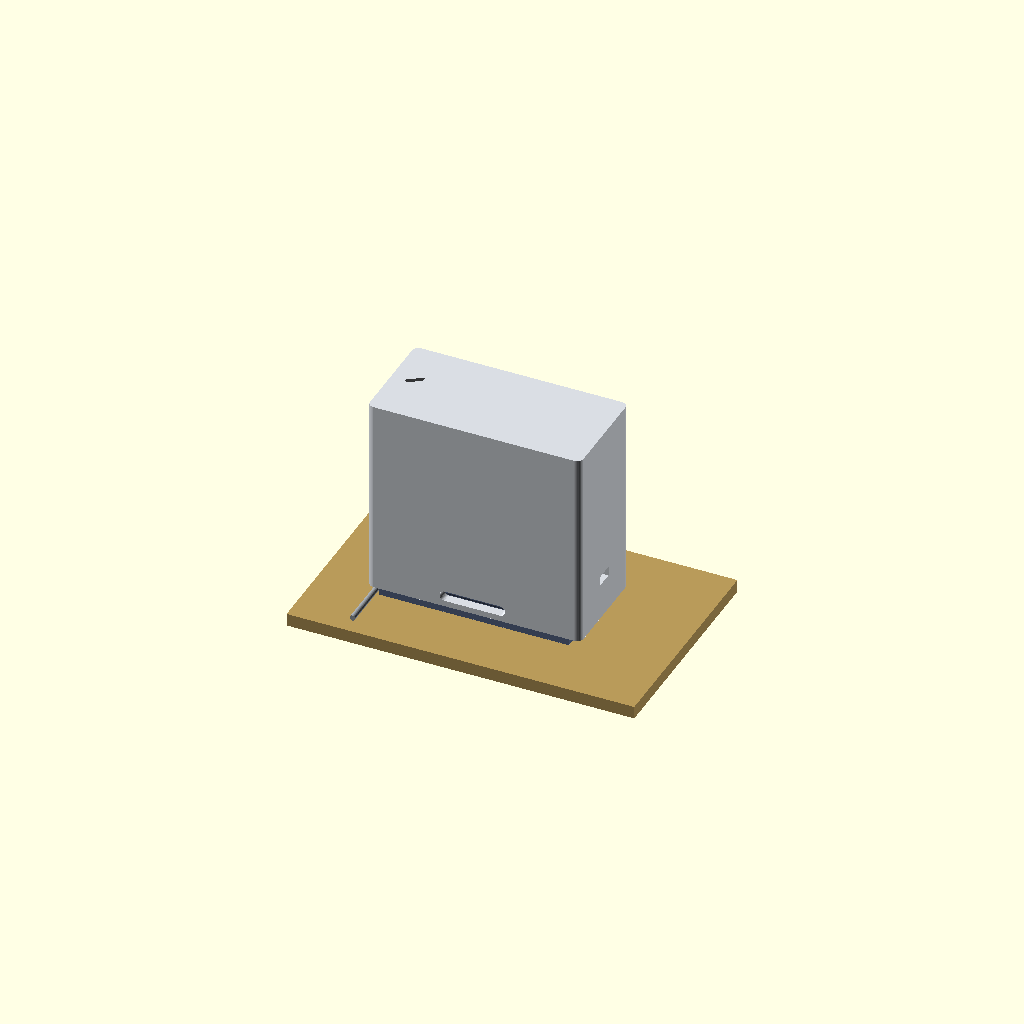
Cell 1: the model at its default parameters.
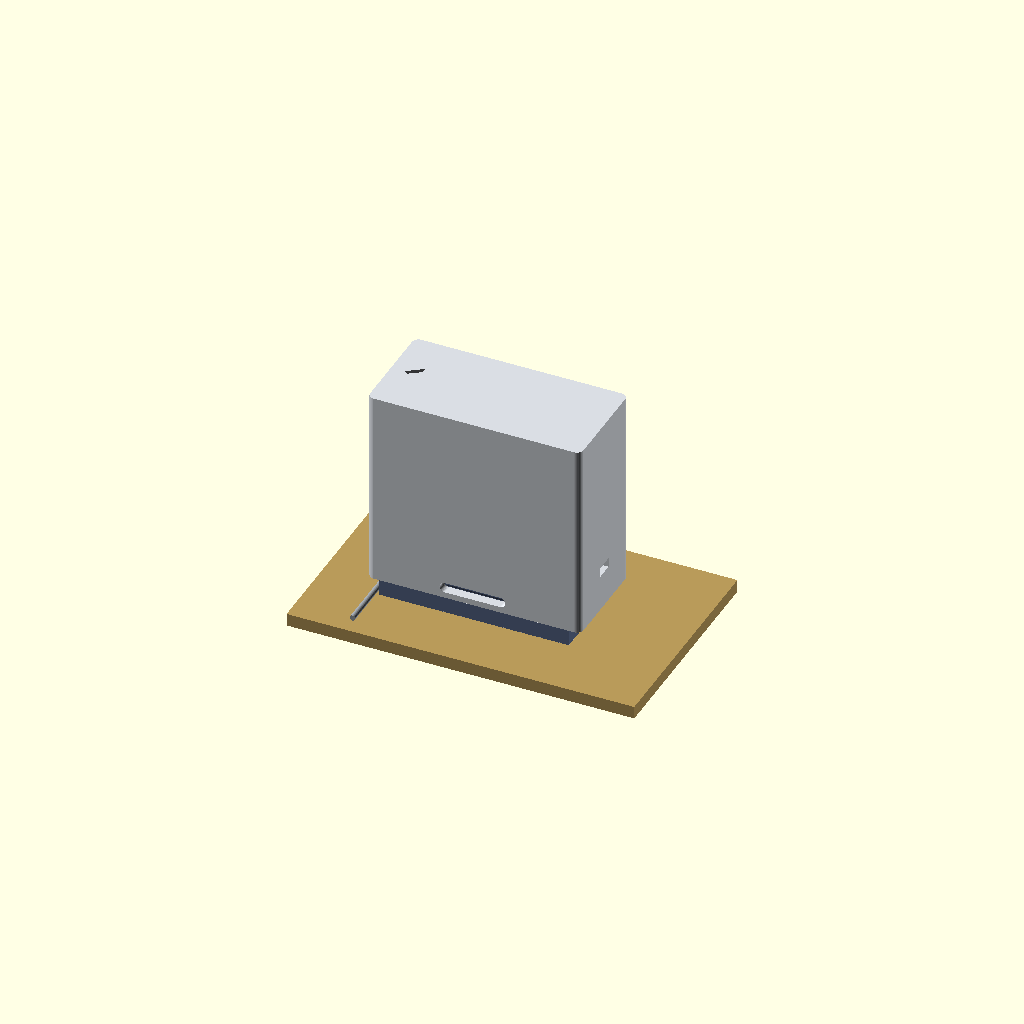
Cell 2: base_h = 2.4 (everything else at default).
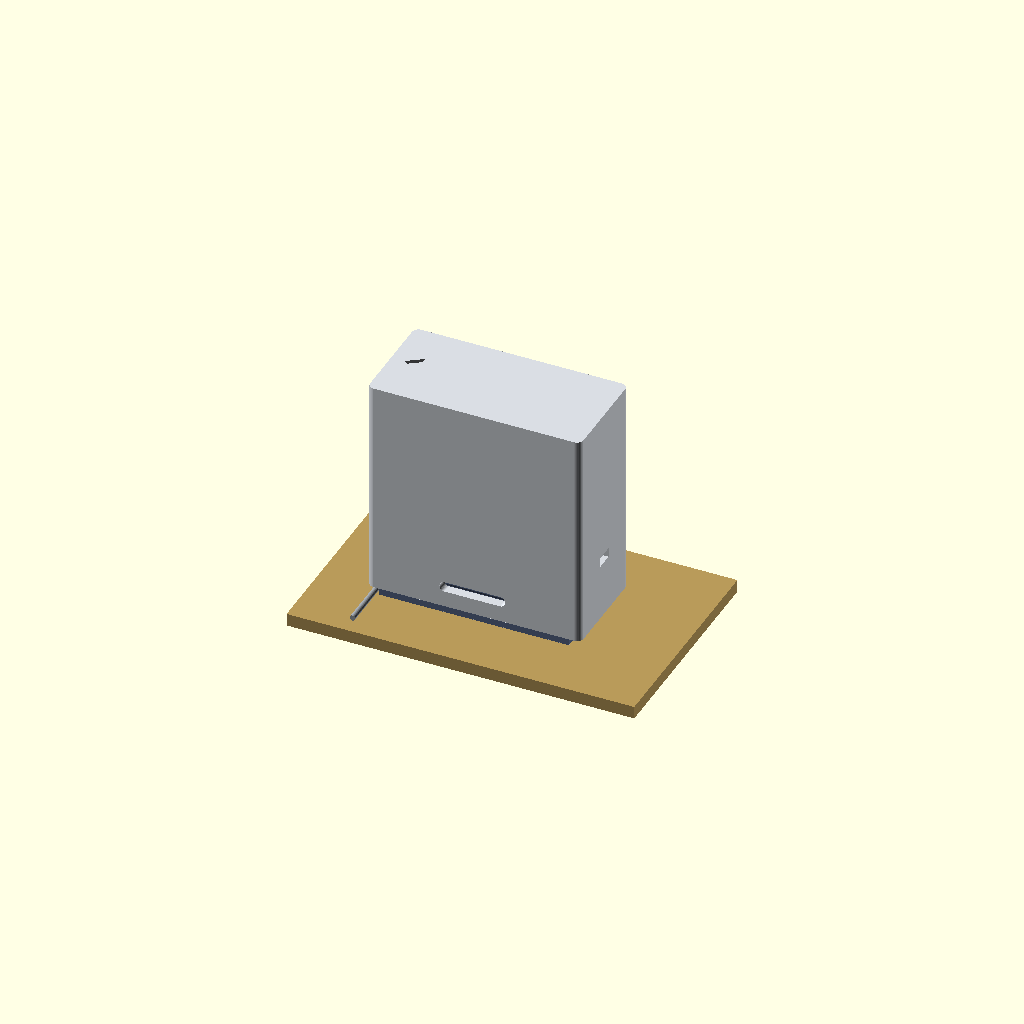
Cell 3: the same model with boss_h = 5.2.
One fixed orthographic camera (rotation 55°, 0°, 25°; colour scheme Cornfield) for every cell.
Source of the model, case/relay_case.scad:
// SSR relay-replacement case v6 (base rev c: snap bump 0.6, fit 0.15, bottom hole flare): 1.2 mm walls, high vents removed (v5 broke at the vent band). v4 tuned for PETG on an Original Prusa MINI (0.4 nozzle).
// part = "assembly" | "cover" | "base" | "plate"  (cover/base/plate are oriented for printing)
// X along relay length (coil column x=0, contacts 15/20), Y across rows (+/-3.75), Z up from VSX board.
$fn = 40;

part = "assembly";
show_base = true; show_cover = true; show_cards = true; show_board = true;
cover_alpha = 1.0;  explode = 0;

// ---- cards ----
card_L = 24; card_H = 22; card_T = 1.6; row = 7.5; wire_d = 1.02; part_h = 1.75;
front_y = row/2 - wire_d/2;          // parts face, wire laps on it: 3.24
back_y  = front_y - card_T;          // bare back: 1.64
mid_y   = back_y + card_T/2;
x0 = -1.8; x1 = x0 + card_L;

// ---- cover ----
clr = 0.3; wall = 1.2; roof = 1.2; engage = 0.6; gtop = 0.2; gw = card_T + 0.4;   // PETG: a bit looser
in_y  = max(front_y + part_h, row/2 + wire_d/2) + clr;   // 5.24
in_x0 = x0 - 0.3; in_x1 = x1 + 0.3;
fit   = 0.15;                        // cover-to-tongue clearance per side

// ---- base ----
bx0 = -2; bx1 = 22; bw = 12;          // 24 x 12, the relay footprint
base_h = 1.2;                         // block on the board; cover walls rest on its top edge
boss_h = 2.6;                         // tongue inside the cover, carries the snap bumps
boss_hw = in_y - fit;
S = base_h + boss_h;                  // card bottom edge height
hole_d = 1.4;                        // 18 AWG (1.02 mm); PETG holes print small
bump_len = 8; bump_h = 1.0; bump_out = 0.6; bump_x = 10; bump_z = base_h + boss_h/2 + 0.1;

roof_z = S + card_H - engage;  top_z = roof_z + roof;  groove_z = S + card_H + gtop;

module rbox(x0_,x1_,y,z0,z1,r=0.8) hull() for (x=[x0_+r,x1_-r], yy=[-y+r,y-r]) translate([x,yy,z0]) cylinder(r=r,h=z1-z0);
module stadium(len,h,out) hull() for (dx=[-(len-h)/2,(len-h)/2]) translate([dx,0,0]) scale([1,out/(h/2),1]) sphere(d=h);

module base() {
  difference() {
    union() {
      translate([bx0,-bw/2,0]) cube([bx1-bx0, bw, base_h]);
      translate([bx0,-boss_hw,base_h-0.01]) cube([bx1-bx0, 2*boss_hw, boss_h+0.01]);
      for (s=[-1,1]) translate([bump_x, s*boss_hw, bump_z]) stadium(bump_len,bump_h,bump_out);
    }
    for (s=[-1,1], x=[0,15,20]) {
      translate([x, s*row/2, -1]) cylinder(d=hole_d, h=S+2);
      translate([x, s*row/2, S-0.6]) cylinder(d1=hole_d, d2=hole_d+1.2, h=0.61);
      translate([x, s*row/2, -0.01]) cylinder(d1=hole_d+0.8, d2=hole_d, h=0.41);   // bottom flare: first layer squish can't close the hole
    }
  }
}

module cover() {
  oy = in_y + wall; ox0 = in_x0 - wall; ox1 = in_x1 + wall;
  difference() {
    rbox(ox0, ox1, oy, base_h, top_z, 0.8);
    translate([in_x0, -in_y, base_h-1]) cube([in_x1-in_x0, 2*in_y, roof_z-base_h+1]);
    // card grooves
    for (s=[-1,1]) translate([in_x0, s*mid_y-gw/2, roof_z-0.01]) cube([in_x1-in_x0, gw, groove_z-roof_z+0.01]);
    // relief over parts near the top edge (Q1 on the + card), both sides
    for (s=[-1,1]) translate([6.3, s>0 ? front_y-0.05 : -in_y, roof_z-0.01]) cube([7.8, in_y-front_y+0.05, groove_z-roof_z+0.2]);
    // snap windows
    for (s=[-1,1]) translate([bump_x, s*(in_y+wall/2), bump_z]) rotate([90,0,0])
      linear_extrude(wall+1, center=true) hull() for (dx=[-(bump_len-bump_h)/2,(bump_len-bump_h)/2]) translate([dx,0]) circle(d=bump_h+0.3);
    // side vents: end walls over the gap between the cards (low + high), long walls near the top
    for (x=[ox0-1, in_x1-0.1], z=[S+2.0]) translate([x, -1.1, z]) cube([wall+1.1, 2.2, 1.2]);
    if (false) for (s=[-1,1], x=[3,17]) translate([x-2.5, s>0 ? in_y-0.1 : -oy-0.1, roof_z-2.6]) cube([5, wall+0.2, 1.2]);
    // coil-end marker
    translate([in_x0+0.5, 0, top_z-0.4]) linear_extrude(1) polygon([[0,0],[2.0,1.4],[2.0,-1.4]]);
  }
}

// ---- cards ----
function cx(u) = u - 1.8;
module bp(u,v,w,h,t,ang=0,col="#202020") color(col) translate([cx(u),-card_T,v]) rotate([0,-ang,0]) translate([-w/2,-t,-h/2]) cube([w,t,h]);
module card() {   // local: back face at y=0, parts face toward -y
  color("#1f6b2e") translate([x0,-card_T,0]) cube([card_L,card_T,card_H]);
  for (u=[1.8,16.8,21.8], v=[0,card_H-6], yy=[0.01,-card_T-0.06]) color("gold") translate([cx(u)-0.75,yy,v]) cube([1.5,0.05,6]);
  bp(4.12,11.99,3.9,4.9,1.75); bp(11.78,3.53,5.15,6.15,1.0); bp(20.32,11.05,5.15,6.15,1.0);
  bp(9.57,11.93,1.6,2.7,1.1); bp(5.59,19.15,1.6,3.2,0.6,0,"#303030"); bp(10.25,8.25,2.0,1.25,0.5,0,"#303030");
  bp(12.6,16.2,2.0,1.25,1.25,45,"#8a6a3a"); bp(13.84,12.81,2.0,1.25,1.25,45,"#8a6a3a");
}
module wires() color("#c87533") {
  for (s=[-1,1], x=[0,15,20]) {
    translate([x, s*row/2, -2.6]) cylinder(d=wire_d, h=S+5.55+2.6);                       // laps up the parts face
    translate([x, s*row/2, S+5.55]) rotate([s*90,0,0]) cylinder(d=wire_d, h=row/2-back_y+0.6); // hook through to the back
  }
  translate([0, -(row/2+0.2), S+card_H-5.55]) rotate([-90,0,0]) cylinder(d=0.81, h=row+0.4);    // link wire through both spare coil holes
}
module cards() { translate([0,-back_y,S]) card(); translate([0,back_y,S+card_H]) rotate([180,0,0]) card(); wires(); }
module vsx_board() {
  color("#b89a5a") translate([-10,-14,-1.6]) cube([44,28,1.6]);
  color("white") translate([0,0,0.01]) difference() { translate([-2,-6,0]) cube([24,12,0.05]); translate([-1.8,-5.8,-1]) cube([23.6,11.6,2]); }
  color("#9aa0a6") translate([-2.6,-12,0.35]) rotate([-90,0,0]) cylinder(d=0.7,h=24);   // jumper close to the relay end
}

if (part == "assembly") {
  if (show_board) vsx_board();
  if (show_base)  color("#5b6b8c") base();
  if (show_cards) cards();
  if (show_cover) translate([0,0,explode]) color("#d9dde3", cover_alpha) cover();
}
// print orientation: cover roof-down, base plinth-down
module cover_print() translate([0,0,top_z]) rotate([180,0,0]) cover();
if (part == "cover") cover_print();
if (part == "base")  base();
if (part == "plate") { cover_print(); translate([0,18,0]) base(); }

echo(str("cover outer: ", in_x1-in_x0+2*wall, " x ", 2*(in_y+wall), " x ", top_z, " (top above board)"));
echo(str("across IC tops: ", 2*(front_y+part_h), "  card backs gap: ", 2*back_y));
Parameter table extracted from the source (name, type, default, range or options):
part: string, default "assembly"
fit: number, default 0.15
base_h: number, default 1.2
boss_h: number, default 2.6
hole_d: number, default 1.4
